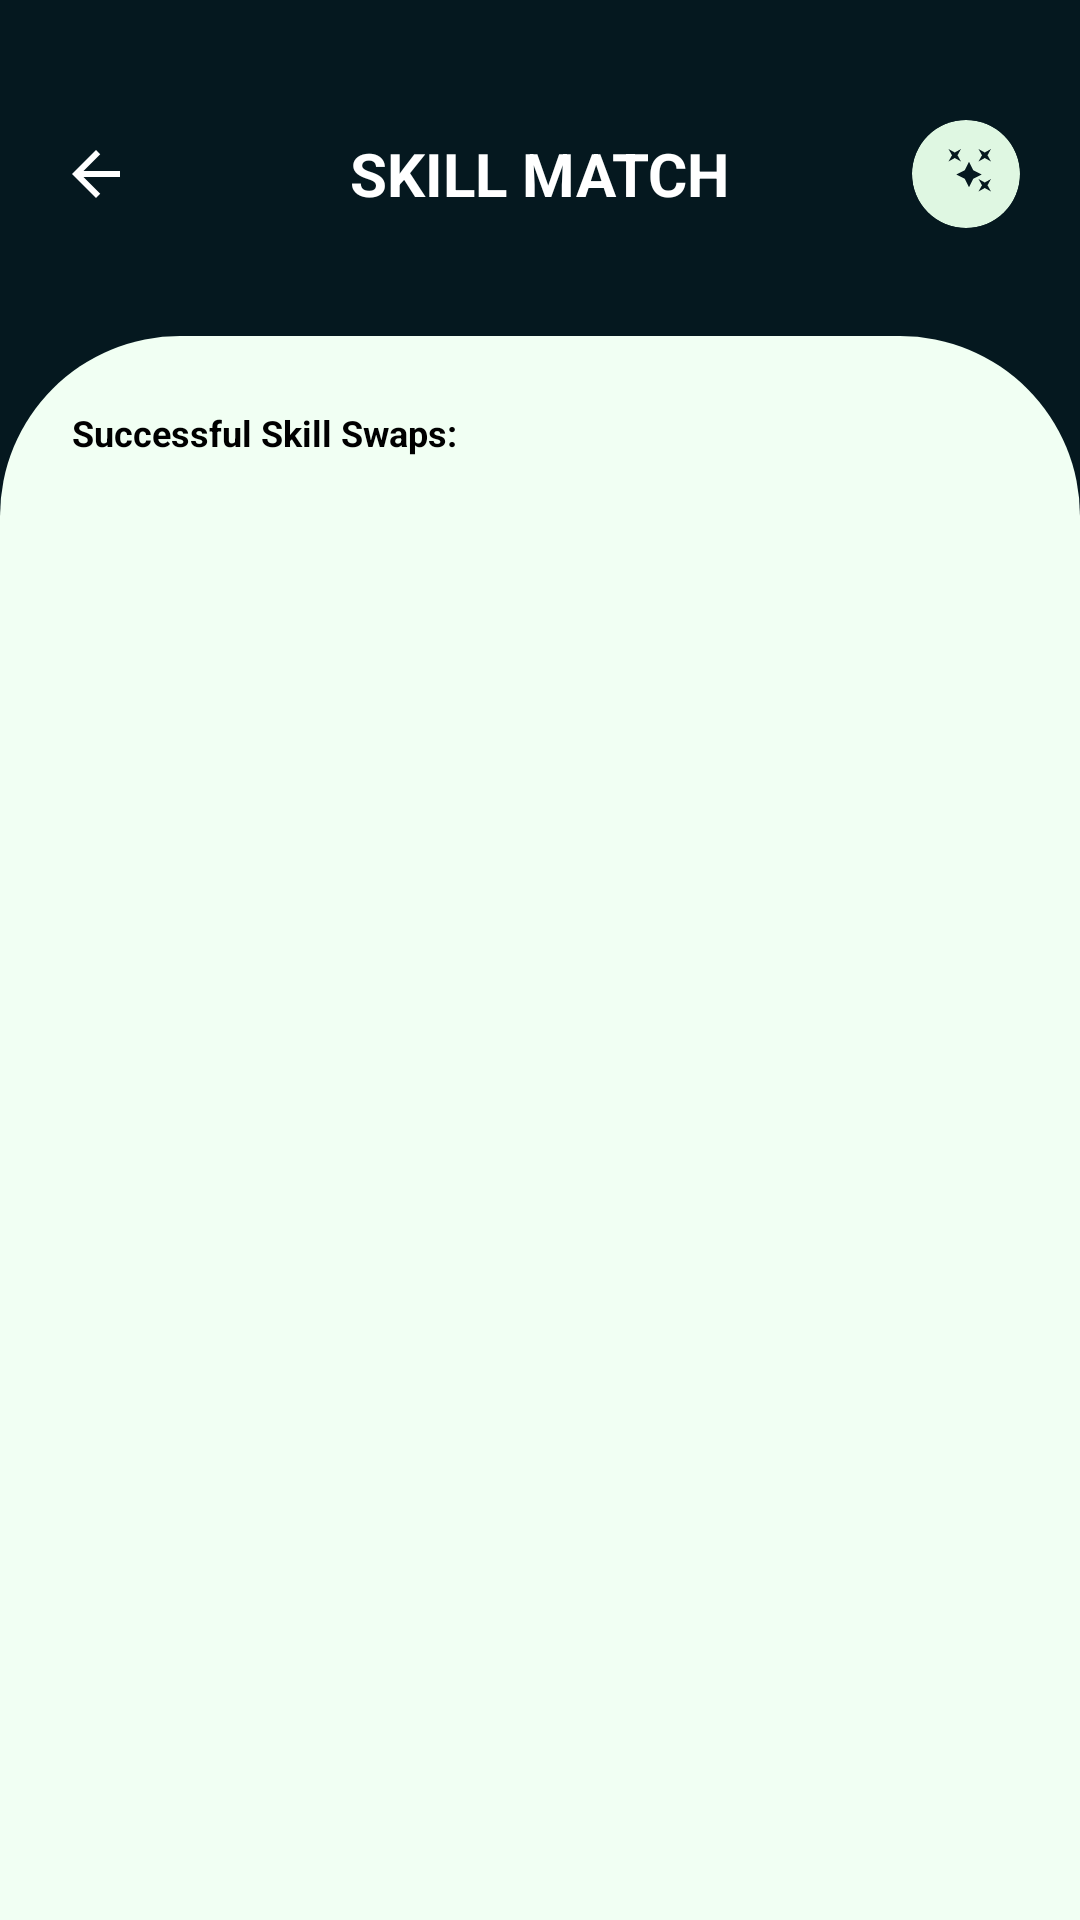

Write the Android layout XML for this screen, with the resource values it uses.
<!-- AndroidManifest.xml: application theme Theme.ProjectSkillSwap -->
<!-- res/layout/fragment_swap.xml -->
<?xml version="1.0" encoding="utf-8"?>
<LinearLayout xmlns:android="http://schemas.android.com/apk/res/android"
    xmlns:app="http://schemas.android.com/apk/res-auto"
    android:layout_width="match_parent"
    android:layout_height="match_parent"
    android:background="@color/skillswap_bg_dark"
    android:orientation="vertical">

    
    <RelativeLayout
        android:layout_width="match_parent"
        android:layout_height="wrap_content"
        android:padding="20dp"
        android:layout_marginTop="20dp">

        <ImageView
            android:id="@+id/btn_back_swap"
            android:layout_width="24dp"
            android:layout_height="24dp"
            android:layout_centerVertical="true"
            android:src="@drawable/ic_arrow_forward"
            android:rotation="180"
            app:tint="@color/white" />

        <TextView
            android:layout_width="wrap_content"
            android:layout_height="wrap_content"
            android:layout_centerInParent="true"
            android:text="SKILL MATCH"
            android:textColor="@color/white"
            android:textSize="20sp"
            android:textStyle="bold" />

        <androidx.cardview.widget.CardView
            android:layout_width="36dp"
            android:layout_height="36dp"
            android:layout_alignParentEnd="true"
            app:cardBackgroundColor="@color/skillswap_soft_green"
            app:cardCornerRadius="18dp"
            app:cardElevation="0dp">
            <ImageView
                android:layout_width="20dp"
                android:layout_height="20dp"
                android:layout_gravity="center"
                android:src="@drawable/ic_ai_stars"
                app:tint="@color/skillswap_bg_dark" />
        </androidx.cardview.widget.CardView>
    </RelativeLayout>

    
    <androidx.core.widget.NestedScrollView
        android:layout_width="match_parent"
        android:layout_height="match_parent"
        android:layout_marginTop="16dp"
        android:background="@drawable/bg_home_sheet"
        android:fillViewport="true">

        <LinearLayout
            android:layout_width="match_parent"
            android:layout_height="wrap_content"
            android:orientation="vertical"
            android:padding="24dp">

            <TextView
                android:layout_width="wrap_content"
                android:layout_height="wrap_content"
                android:text="Successful Skill Swaps:"
                android:textColor="@color/black"
                android:textSize="12sp"
                android:textStyle="bold" />

            
            <androidx.recyclerview.widget.RecyclerView
                android:id="@+id/rv_skill_matches"
                android:layout_width="match_parent"
                android:layout_height="wrap_content"
                android:layout_marginTop="12dp"
                android:nestedScrollingEnabled="false" />

            <View android:layout_width="match_parent" android:layout_height="120dp" />

        </LinearLayout>
    </androidx.core.widget.NestedScrollView>

</LinearLayout>
<!-- resources referenced by this layout -->
<resources>
  <color name="black">#000000</color>
  <color name="skillswap_bg_dark">#05181F</color>
  <color name="skillswap_soft_green">#DFF7E2</color>
  <color name="white">#FFFFFF</color>
  <!-- drawable bg_home_sheet (drawable) -->
  <?xml version="1.0" encoding="utf-8"?>
  <shape xmlns:android="http://schemas.android.com/apk/res/android">
      <solid android:color="@color/skillswap_light_green" />
      <corners
          android:topLeftRadius="60dp"
          android:topRightRadius="60dp" />
  </shape>
  <!-- drawable ic_ai_stars (drawable) -->
  <?xml version="1.0" encoding="utf-8"?>
  <vector xmlns:android="http://schemas.android.com/apk/res/android"
      android:width="24dp"
      android:height="24dp"
      android:viewportWidth="24"
      android:viewportHeight="24"
      android:tint="#FFFFFF">
    <path
        android:fillColor="@android:color/white"
        android:pathData="M7.5,5.6L10,7L8.6,4.5L10,2L7.5,3.4L5,2L6.4,4.5L5,7L7.5,5.6zM19.5,15.4L17,14L18.4,16.5L17,19L19.5,17.6L22,19L20.6,16.5L22,14L19.5,15.4zM22,2L19.5,3.4L17,2L18.4,4.5L17,7L19.5,5.6L22,7L20.6,4.5L22,2zM13.2,7.1L11.5,10.5L8.1,12.2L11.5,13.9L13.2,17.3L14.9,13.9L18.3,12.2L14.9,10.5L13.2,7.1z"/>
  </vector>
  <!-- drawable ic_arrow_forward (drawable) -->
  <?xml version="1.0" encoding="utf-8"?>
  <vector xmlns:android="http://schemas.android.com/apk/res/android"
      android:width="24dp"
      android:height="24dp"
      android:viewportWidth="24"
      android:viewportHeight="24"
      android:tint="#FFFFFF">
    <path
        android:fillColor="@android:color/white"
        android:pathData="M12,4l-1.41,1.41L16.17,11H4v2h12.17l-5.58,5.59L12,20l8,-8z"/>
  </vector>
  <style name="Theme.ProjectSkillSwap" parent="Theme.Material3.DayNight.NoActionBar">
          
          <item name="android:statusBarColor">@color/skillswap_bg_dark</item>
          <item name="android:navigationBarColor">@color/skillswap_bg_dark</item>
          <item name="android:windowBackground">@color/skillswap_bg_dark</item>
          
          
          <item name="colorPrimary">@color/skillswap_emerald</item>
          <item name="colorSecondary">@color/skillswap_soft_green</item>
      </style>
  <color name="skillswap_light_green">#F1FFF3</color>
  <color name="skillswap_emerald">#00D09E</color>
</resources>
